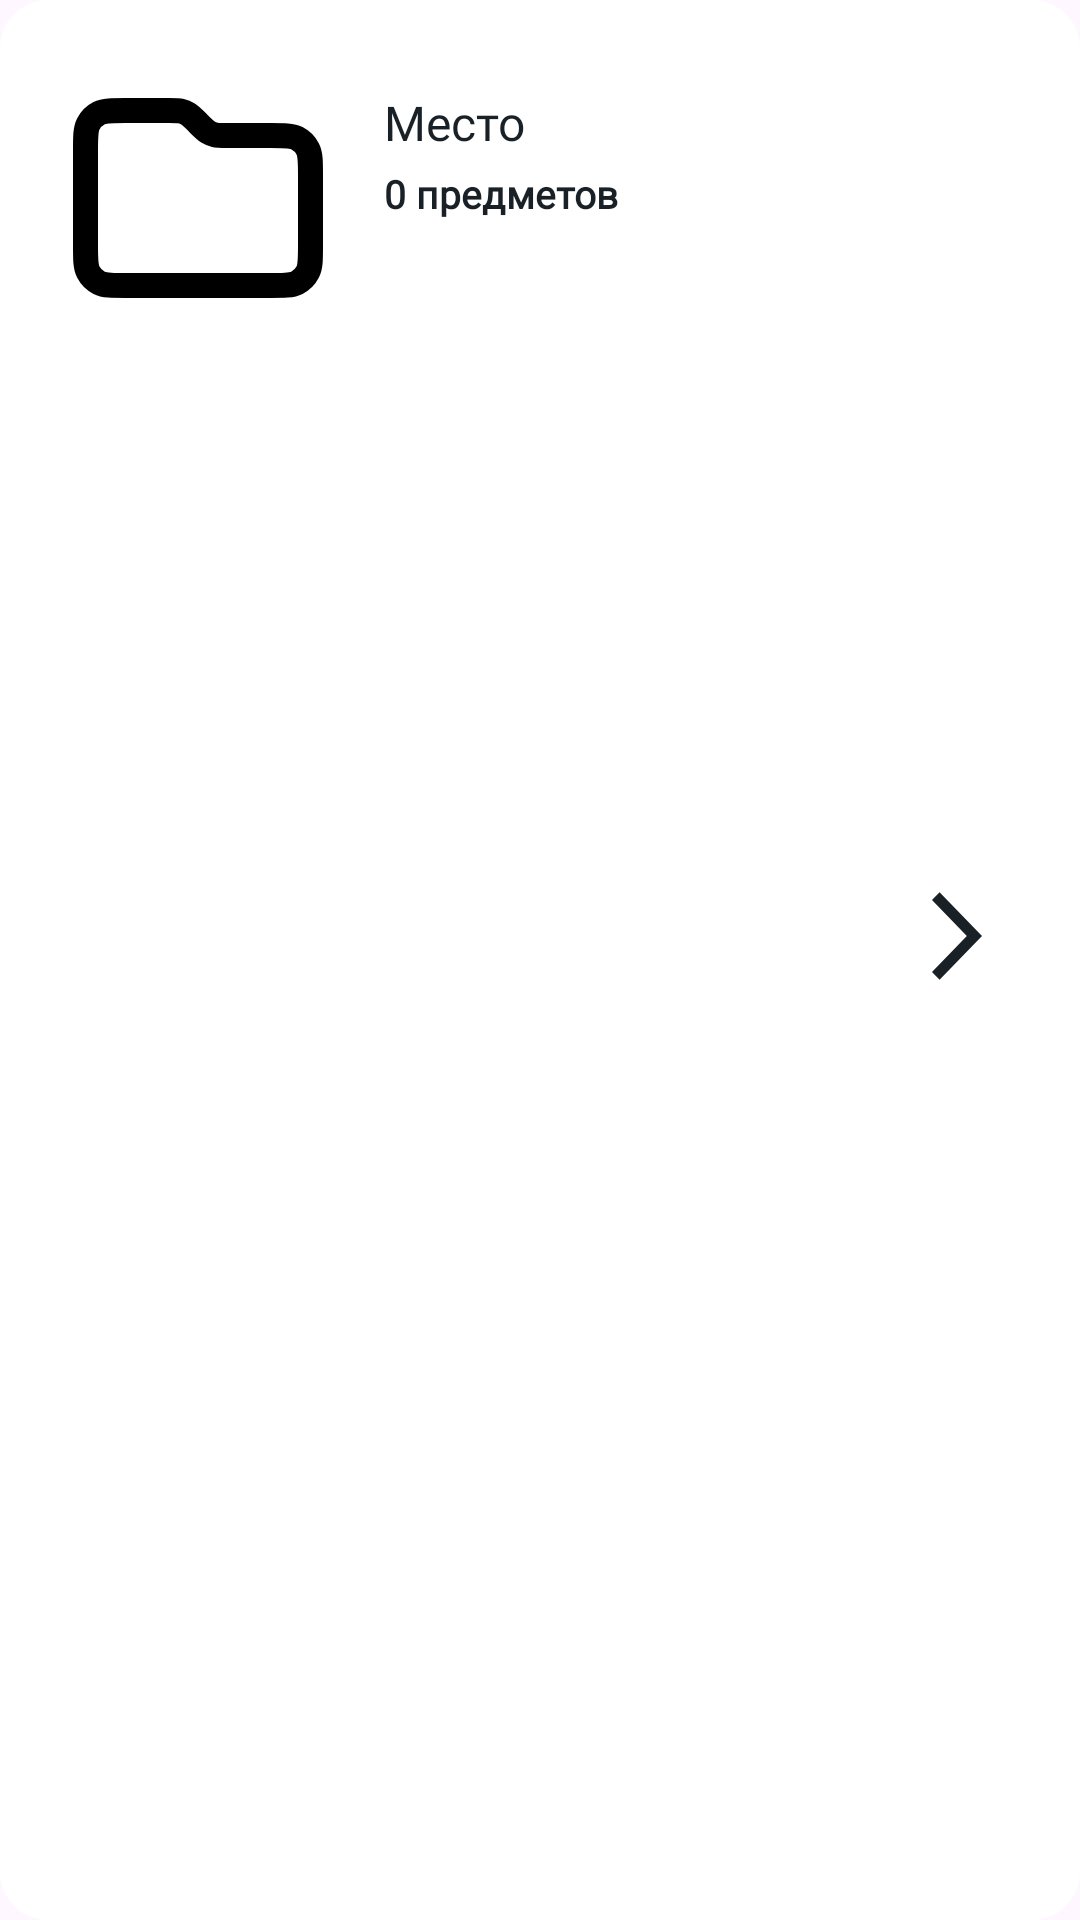

Produce the Android XML layout that renders to this screen, including the resource entries it uses.
<!-- AndroidManifest.xml: application theme Theme.MyThingsSearchForThings -->
<!-- res/layout/place_item.xml -->
<?xml version="1.0" encoding="utf-8"?>
<androidx.constraintlayout.widget.ConstraintLayout xmlns:android="http://schemas.android.com/apk/res/android"
    xmlns:app="http://schemas.android.com/apk/res-auto"
    android:layout_width="match_parent"
    android:layout_height="wrap_content"
    android:paddingBottom="16dp"
    android:layout_marginVertical="4dp"
    android:background="@drawable/search_background">

    <ImageView
        android:id="@+id/imageView"
        android:layout_width="100dp"
        android:layout_height="100dp"
        android:layout_margin="16dp"
        android:src="@drawable/folder_svgrepo_com"
        app:layout_constraintStart_toStartOf="parent"
        app:layout_constraintTop_toTopOf="parent" />

    <TextView
        android:id="@+id/placeTextView"
        android:layout_width="wrap_content"
        android:layout_height="wrap_content"
        android:layout_marginStart="12dp"
        android:layout_marginTop="14dp"
        android:fontFamily="@font/lato_font"
        android:text="Место"
        android:textColor="@color/colorOnSecondary"
        android:textSize="16sp"
        app:layout_constraintStart_toEndOf="@id/imageView"
        app:layout_constraintTop_toTopOf="@+id/imageView" />

    <TextView
        android:id="@+id/countOfThingsTextView"
        android:layout_width="wrap_content"
        android:layout_height="wrap_content"
        android:layout_marginTop="4dp"
        android:fontFamily="@font/lato_font_regular"
        android:text="0 предметов"
        android:textColor="@color/colorOnSecondary"
        android:textSize="13sp"
        android:textStyle="bold"
        app:layout_constraintStart_toStartOf="@id/placeTextView"
        app:layout_constraintTop_toBottomOf="@id/placeTextView" />

    <ImageView
        android:layout_width="wrap_content"
        android:layout_height="wrap_content"
        android:layout_marginEnd="16dp"
        android:src="@drawable/ic_arrow"
        app:layout_constraintBottom_toBottomOf="parent"
        app:layout_constraintEnd_toEndOf="parent"
        app:layout_constraintTop_toTopOf="parent" />

</androidx.constraintlayout.widget.ConstraintLayout>
<!-- resources referenced by this layout -->
<resources>
  <color name="colorOnSecondary">#192126</color>
  <!-- drawable folder_svgrepo_com (drawable) -->
  <vector xmlns:android="http://schemas.android.com/apk/res/android" android:height="100dp" android:viewportHeight="24" android:viewportWidth="24" android:width="100dp">
        
      <path android:fillColor="#00000000" android:pathData="M3,8.2C3,7.08 3,6.52 3.218,6.092C3.41,5.716 3.716,5.41 4.092,5.218C4.52,5 5.08,5 6.2,5H9.675C10.164,5 10.408,5 10.639,5.055C10.842,5.104 11.038,5.185 11.217,5.295C11.418,5.418 11.591,5.591 11.937,5.937L12.063,6.063C12.409,6.409 12.582,6.582 12.783,6.705C12.962,6.815 13.158,6.896 13.361,6.945C13.592,7 13.836,7 14.325,7H17.8C18.92,7 19.48,7 19.908,7.218C20.284,7.41 20.59,7.716 20.782,8.092C21,8.52 21,9.08 21,10.2V15.8C21,16.92 21,17.48 20.782,17.908C20.59,18.284 20.284,18.59 19.908,18.782C19.48,19 18.92,19 17.8,19H6.2C5.08,19 4.52,19 4.092,18.782C3.716,18.59 3.41,18.284 3.218,17.908C3,17.48 3,16.92 3,15.8V8.2Z" android:strokeColor="#000000" android:strokeLineCap="round" android:strokeLineJoin="round" android:strokeWidth="2"/>
      
  </vector>
  <!-- drawable ic_arrow (drawable) -->
  <vector xmlns:android="http://schemas.android.com/apk/res/android"
      android:width="50dp"
      android:height="50dp"
      android:viewportWidth="24"
      android:viewportHeight="24">
      <path
          android:fillColor="@color/colorOnSecondary"
          android:pathData="M8,17.749L9.213,19L16,12L9.213,5L8,6.252L13.573,12L8,17.749Z" />
  </vector>
  <!-- drawable search_background (drawable) -->
  <shape xmlns:android="http://schemas.android.com/apk/res/android"
      android:shape="rectangle">
      <solid android:color="#FFFFFF" />
  
      <corners android:radius="16dp" />
  </shape>
  <style name="Theme.MyThingsSearchForThings" parent="Base.Theme.MyThingsSearchForThings" />
  <style name="Base.Theme.MyThingsSearchForThings" parent="Theme.Material3.DayNight.NoActionBar">
          
          
      </style>
</resources>
